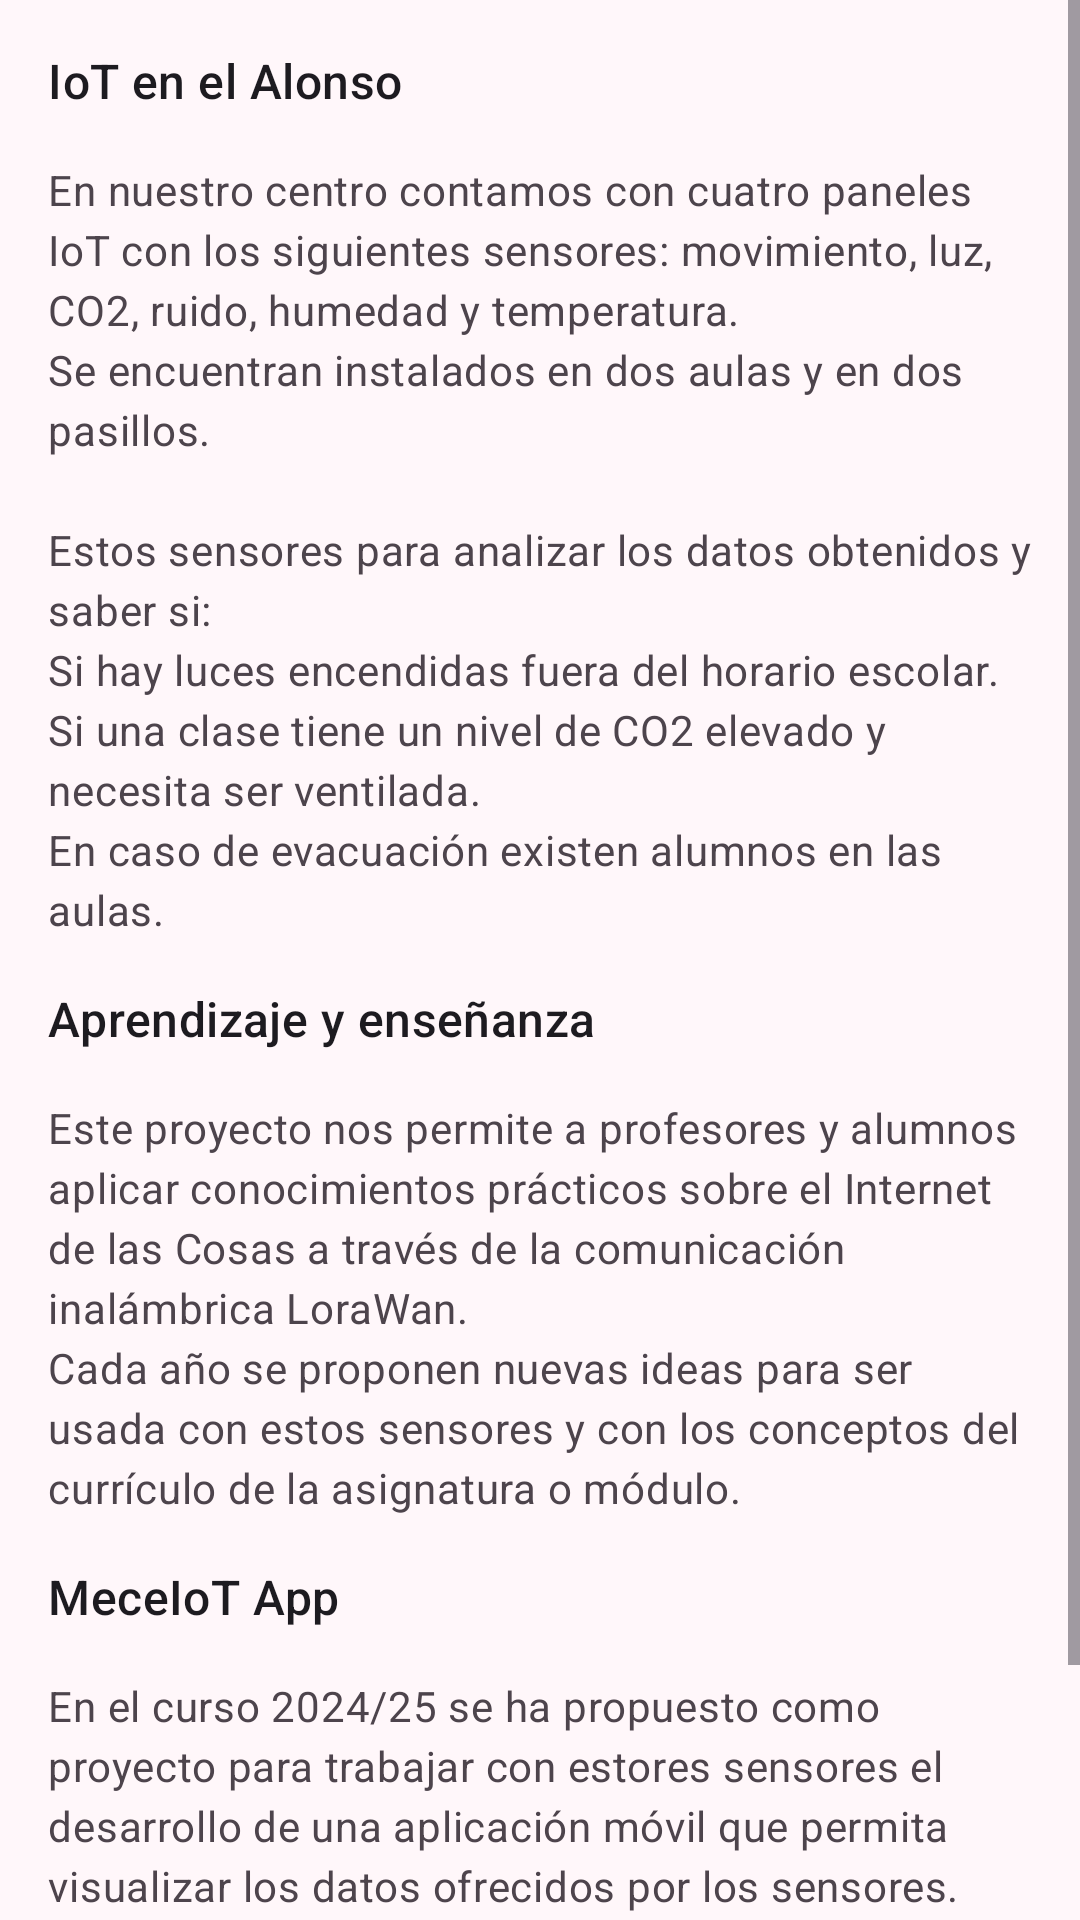

Layout XML and referenced resources for this Android screen:
<!-- AndroidManifest.xml: application theme AppTheme -->
<!-- res/layout/view_iot_alonso.xml -->
<?xml version="1.0" encoding="utf-8"?>
<ScrollView xmlns:android="http://schemas.android.com/apk/res/android"
    xmlns:app="http://schemas.android.com/apk/res-auto"
    android:layout_width="match_parent"
    android:layout_height="match_parent">

    <androidx.constraintlayout.widget.ConstraintLayout
        android:layout_width="match_parent"
        android:layout_height="wrap_content"
        android:layout_margin="@dimen/margin_medium">

        
        <com.google.android.material.textview.MaterialTextView
            android:id="@+id/iot_in_alonso"
            style="@style/TextAppearance.Material3.TitleMedium"
            android:layout_width="match_parent"
            android:layout_height="wrap_content"
            android:text="@string/iot_in_alonso"
            app:layout_constraintStart_toStartOf="parent"
            app:layout_constraintTop_toTopOf="parent" />

        <com.google.android.material.textview.MaterialTextView
            android:id="@+id/iot_in_alonso_description"
            style="@style/AppSupportingText"
            android:layout_width="match_parent"
            android:layout_height="wrap_content"
            android:layout_marginTop="@dimen/margin_medium"
            android:text="@string/iot_in_alonso_description"
            app:layout_constraintStart_toStartOf="parent"
            app:layout_constraintTop_toBottomOf="@id/iot_in_alonso" />

        
        <com.google.android.material.textview.MaterialTextView
            android:id="@+id/learning_and_teaching"
            style="@style/TextAppearance.Material3.TitleMedium"
            android:layout_width="match_parent"
            android:layout_height="wrap_content"
            android:layout_marginTop="@dimen/margin_medium"
            android:text="@string/learning_and_teaching"
            app:layout_constraintStart_toStartOf="parent"
            app:layout_constraintTop_toBottomOf="@id/iot_in_alonso_description" />

        <com.google.android.material.textview.MaterialTextView
            android:id="@+id/learning_and_teaching_description"
            style="@style/AppSupportingText"
            android:layout_width="match_parent"
            android:layout_height="wrap_content"
            android:layout_marginTop="@dimen/margin_medium"
            android:text="@string/learning_and_teaching_description"
            app:layout_constraintStart_toStartOf="parent"
            app:layout_constraintTop_toBottomOf="@id/learning_and_teaching" />

        
        <com.google.android.material.textview.MaterialTextView
            android:id="@+id/meceiot_app"
            style="@style/TextAppearance.Material3.TitleMedium"
            android:layout_width="match_parent"
            android:layout_height="wrap_content"
            android:layout_marginTop="@dimen/margin_medium"
            android:text="@string/meceiot_app"
            app:layout_constraintStart_toStartOf="parent"
            app:layout_constraintTop_toBottomOf="@id/learning_and_teaching_description" />

        <com.google.android.material.textview.MaterialTextView
            android:id="@+id/meceiot_app_description"
            style="@style/AppSupportingText"
            android:layout_width="match_parent"
            android:layout_height="wrap_content"
            android:layout_marginTop="@dimen/margin_medium"
            android:text="@string/meceiot_app_description"
            app:layout_constraintStart_toStartOf="parent"
            app:layout_constraintTop_toBottomOf="@id/meceiot_app" />

    </androidx.constraintlayout.widget.ConstraintLayout>
</ScrollView>
<!-- resources referenced by this layout -->
<resources>
  <dimen name="margin_medium">16dp</dimen>
  <string name="iot_in_alonso">IoT en el Alonso</string>
  <string name="learning_and_teaching">Aprendizaje y enseñanza</string>
  <string name="learning_and_teaching_description">Este proyecto nos permite a profesores y alumnos aplicar conocimientos prácticos sobre el Internet de las Cosas a través de la comunicación inalámbrica LoraWan.\nCada año se proponen nuevas ideas para ser usada con estos sensores y con los conceptos del currículo de la asignatura o módulo.</string>
  <string name="meceiot_app">MeceIoT App</string>
  <string name="meceiot_app_description">En el curso 2024/25 se ha propuesto como proyecto para trabajar con estores sensores el desarrollo de una aplicación móvil que permita visualizar los datos ofrecidos por los sensores.\nAdemás, se añade una funcionalidad de alertas para visualizar en primer plano los valores fuera de rango que proporcionan un sensor y que requieren una actuación, por ejemplo, nivel de Co2 demasiado alto.</string>
  <color name="md_theme_onSurfaceVariant">#4D444C</color>
  <color name="md_theme_primary">#794F81</color>
  <color name="md_theme_onPrimary">#FFFFFF</color>
  <color name="md_theme_primaryContainer">#FDD6FF</color>
  <color name="md_theme_onPrimaryContainer">#300A39</color>
  <color name="md_theme_secondary">#415F91</color>
  <color name="md_theme_onSecondary">#FFFFFF</color>
  <color name="md_theme_secondaryContainer">#D6E3FF</color>
  <color name="md_theme_onSecondaryContainer">#001B3E</color>
  <color name="md_theme_tertiary">#425E91</color>
  <color name="md_theme_onTertiary">#FFFFFF</color>
  <color name="md_theme_tertiaryContainer">#D7E2FF</color>
  <color name="md_theme_onTertiaryContainer">#001B3F</color>
  <color name="md_theme_error">#BA1A1A</color>
  <color name="md_theme_onError">#FFFFFF</color>
  <color name="md_theme_errorContainer">#FFDAD6</color>
  <color name="md_theme_onErrorContainer">#410002</color>
  <color name="md_theme_background">#FFF7FA</color>
  <color name="md_theme_onBackground">#1F1A1F</color>
  <color name="md_theme_surface">#FFF7FA</color>
  <color name="md_theme_onSurface">#1F1A1F</color>
  <color name="md_theme_surfaceVariant">#ECDFE9</color>
  <color name="md_theme_outline">#7E747D</color>
  <color name="md_theme_outlineVariant">#CFC3CD</color>
  <color name="md_theme_inverseSurface">#342F34</color>
  <color name="md_theme_inverseOnSurface">#F9EEF5</color>
  <color name="md_theme_inversePrimary">#E9B5EF</color>
  <color name="md_theme_primaryFixed">#FDD6FF</color>
  <color name="md_theme_onPrimaryFixed">#300A39</color>
  <color name="md_theme_primaryFixedDim">#E9B5EF</color>
  <color name="md_theme_onPrimaryFixedVariant">#603768</color>
  <color name="md_theme_secondaryFixed">#D6E3FF</color>
  <color name="md_theme_onSecondaryFixed">#001B3E</color>
  <color name="md_theme_secondaryFixedDim">#AAC7FF</color>
  <color name="md_theme_onSecondaryFixedVariant">#284777</color>
  <color name="md_theme_tertiaryFixed">#D7E2FF</color>
  <color name="md_theme_onTertiaryFixed">#001B3F</color>
  <color name="md_theme_tertiaryFixedDim">#ABC7FF</color>
  <color name="md_theme_onTertiaryFixedVariant">#294677</color>
  <color name="md_theme_surfaceDim">#E1D7DE</color>
  <color name="md_theme_surfaceBright">#FFF7FA</color>
  <color name="md_theme_surfaceContainerLowest">#FFFFFF</color>
  <color name="md_theme_surfaceContainerLow">#FCF1F8</color>
  <color name="md_theme_surfaceContainer">#F6EBF2</color>
  <color name="md_theme_surfaceContainerHigh">#F0E5EC</color>
  <color name="md_theme_surfaceContainerHighest">#EAE0E7</color>
</resources>
